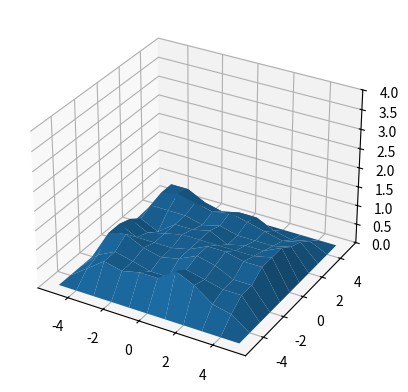
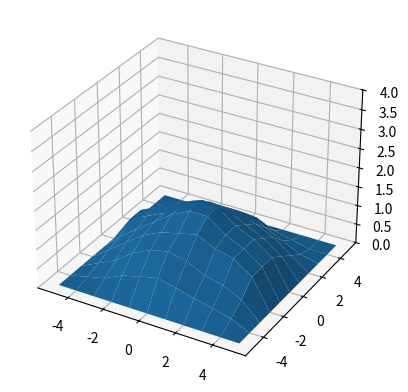

These charts were generated, in order, by the following Python code:
import numpy as np
import matplotlib.pyplot as plt
from mpl_toolkits.mplot3d import axes3d 

space = 5
bound = int(space/10)

step = 1
u = np.arange(-space, space + step, step, dtype=float)
v = np.arange(-space, space + step, step, dtype=float)
x, y = np.meshgrid(u, v)

p, q = len(v), len(u)

z = np.zeros((p, q))
n = np.zeros((p, q))
for i in range(bound, p-bound):
    for j in range(bound, q-bound):
        z[i, j] = np.random.randint(2)
        if(np.random.rand(1) < 0.25):
            n[i, j] = np.round(np.random.rand(1))

a = z + n
dens = 0 * a
temp = 0 * a

print('\nINITIAL DISTRIBUTION')
print('\nmass number matrix: \n%s' %a)

m = sum(sum(a))

mag = lambda vec: np.sqrt(np.inner(vec, vec))

def centreMass(a):
    cm = np.array([0, 0], dtype=float)
    
    s1, s2 = 0, 0
    for i in range(int((p-1)/2)):
        if(np.array_equal(a[i], np.zeros(q))):
            s1 = i+1
    for i in range(int((p-1)/2), p):
        if(np.array_equal(a[i], np.zeros(q))):
            s2 = i
            break
    
    cm1 = np.array(np.zeros(s1))
    for i in range(s1, s2):
        cm2 = 0
        for j in range(q):
            cm2 += (a[i, j]*j)/sum(a[i])
        cm1 = np.append(cm1, np.round(cm2))
    cm1 = np.append(cm1, np.zeros(p-s2))
    
    cm3 = 0
    for i in range(s1, s2):
        cm3 += (sum(a[i])*i)/m
    cm[0] = np.round(cm3)
    
    cm4 = 0
    for i in range(s1, s2):
        cm4 += (sum(a[i])*cm1[i])/m
    cm[1] = np.round(cm4)
    
    return cm

def density(a):
    for i in range(1, p-1):
        for j in range(1, q-1):
            dens[i, j] = (a[i-1, j-1] + a[i-1, j] + a[i-1, j+1] 
                          + a[i, j-1] + a[i, j] + a[i, j+1] 
                          + a[i+1, j-1] + a[i+1, j] + a[i+1, j+1])/9
            dens[i, j] = np.round(dens[i, j], 2)
    return dens

def positions(a):
    ind = np.zeros(2, dtype=int)
    for i in range(p):
        for j in range(q):
            if(a[i, j] != 0):
                ind = np.vstack((ind, np.array([i, j])))
    return ind[1:]

def gravity(a, ind):
    grav = np.zeros(2)
    for i in range(len(ind)):
            f = np.zeros(2)
            for j in range(p):
                for k in range(q):
                    if(ind[i, 0] != j and ind[i, 1] != k):
                        pos1 = np.array([ind[i, 0], ind[i, 1]])
                        pos2 = np.array([j, k])
                        rvec = pos2 - pos1
                        f += (a[ind[i, 0], ind[i, 1]]*a[j, k]
                              *rvec/mag(rvec)**3)
            grav = np.vstack((grav, f))
    grav = grav[1:]
    for i in range(len(grav)):
        norm = abs(grav[i, 0]) + abs(grav[i, 1])
        grav[i, 0] /= norm
        grav[i, 1] /= norm
    return np.round(grav, 2)

dens1 = density(a)
# print('\ndensity matrix: \n%s' %dens1)

fig = plt.figure()
ax = fig.add_subplot(111, projection='3d')
ax.plot_surface(x, y, dens1)
ax.set_zlim(0, 4)
plt.show()

for time in range(1, 21):
    print(time)
    ind = positions(a)
    
    grav = gravity(a, ind)
    for i in range(len(grav)):
        r1 = np.random.rand(1)
        j, k = ind[i, 0], ind[i, 1]
        if(r1 <= abs(grav[i, 0])):
            if(grav[i, 0] >= 0):
                move = 1
            else:
                move = -1
            if(a[j+move, k] < a[j, k]):
                z[j, k], z[j+move, k] = z[j+move, k], z[j, k]
                n[j, k], n[j+move, k] = n[j+move, k], n[j, k]
        else:
            if(grav[i, 1] >= 0):
                move = 1
            else:
                move = -1
            if(a[j, k+move] < a[j, k]):
                z[j, k], z[j, k+move] = z[j, k+move], z[j, k]
                n[j, k], n[j, k+move] = n[j, k+move], n[j, k]
        a = z + n

print('\nAFTER GRAVITATIONAL COLLAPSE')
print('\nmass number matrix: \n%s' %a)

dens2 = density(a)
# print('\ndensity matrix: \n%s' %dens2)

cm = centreMass(a)
print('\ncentre of mass: %s' %cm)

fig = plt.figure()
ax = fig.add_subplot(111, projection='3d')
ax.plot_surface(x, y, dens2)
ax.set_zlim(0, 4)
plt.show()
